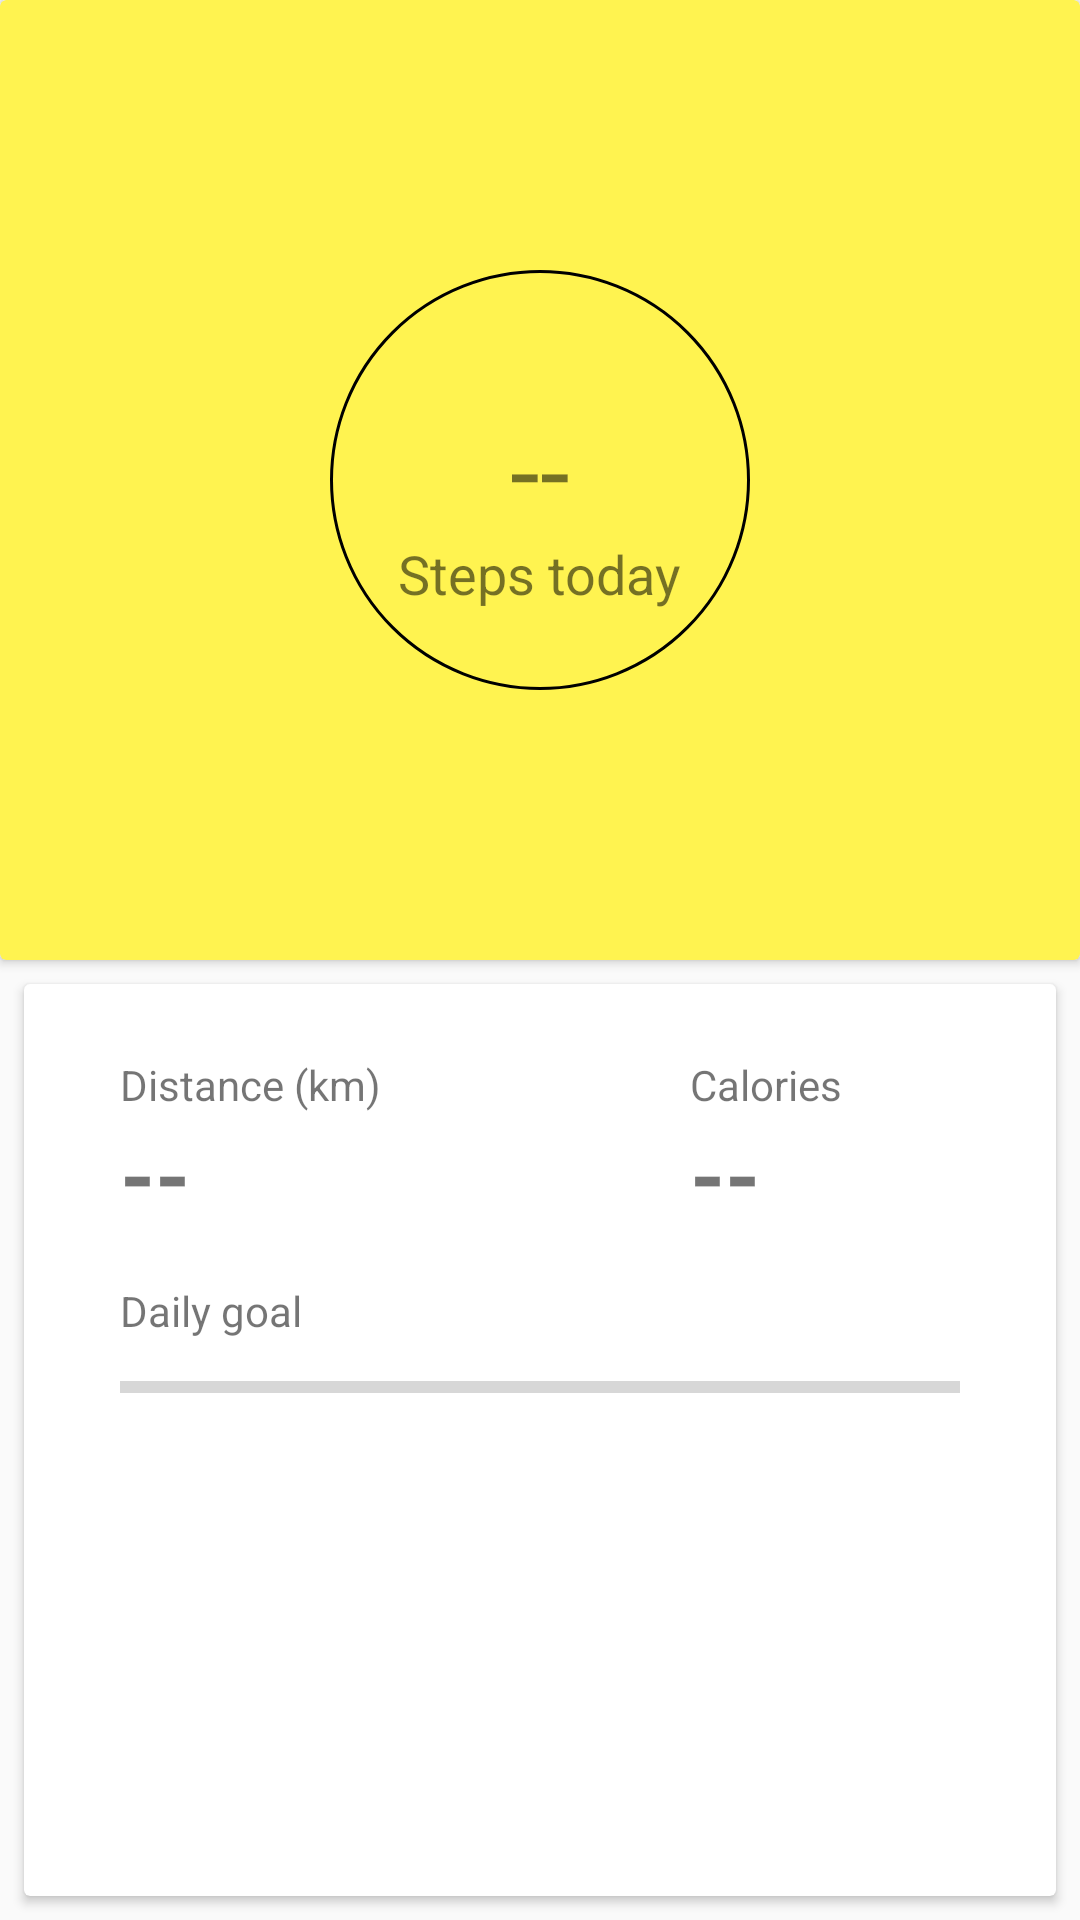

The Android layout XML behind this screen, and the referenced resources:
<!-- AndroidManifest.xml: application theme AppTheme -->
<!-- res/layout/fragment_steps.xml -->
<?xml version="1.0" encoding="utf-8"?>
<FrameLayout xmlns:android="http://schemas.android.com/apk/res/android"
    xmlns:app="http://schemas.android.com/apk/res-auto"
    xmlns:tools="http://schemas.android.com/tools"
    android:layout_width="match_parent"
    android:layout_height="match_parent"
    tools:context=".PulseFragment">

    

    <android.support.constraint.ConstraintLayout
        android:id="@+id/constraintLayout"
        android:layout_width="match_parent"
        android:layout_height="match_parent">

        <android.support.v7.widget.CardView
            android:id="@+id/cardView2"
            android:layout_width="0dp"
            android:layout_height="0dp"
            app:cardBackgroundColor="@color/colorStepsLight"
            app:layout_constraintBottom_toTopOf="@+id/space2"
            app:layout_constraintEnd_toEndOf="parent"
            app:layout_constraintStart_toStartOf="parent"
            app:layout_constraintTop_toTopOf="parent">

            <android.support.constraint.ConstraintLayout
                android:layout_width="match_parent"
                android:layout_height="match_parent">


                <TextView
                    android:id="@+id/textViewniewiemile"
                    android:layout_width="wrap_content"
                    android:layout_height="wrap_content"
                    android:layout_marginEnd="8dp"
                    android:layout_marginStart="8dp"
                    android:text="Steps today"
                    android:textSize="18sp"
                    app:layout_constraintBottom_toBottomOf="@+id/imageView"
                    app:layout_constraintEnd_toEndOf="parent"
                    app:layout_constraintStart_toStartOf="parent"
                    app:layout_constraintTop_toTopOf="@+id/imageView"
                    app:layout_constraintVertical_bias="0.77" />

                <ImageView
                    android:id="@+id/imageView"
                    android:layout_width="wrap_content"
                    android:layout_height="wrap_content"
                    android:layout_marginBottom="8dp"
                    android:layout_marginEnd="8dp"
                    android:layout_marginStart="8dp"
                    android:layout_marginTop="8dp"
                    android:src="@drawable/circle"
                    app:layout_constraintBottom_toBottomOf="parent"
                    app:layout_constraintEnd_toEndOf="parent"
                    app:layout_constraintStart_toStartOf="parent"
                    app:layout_constraintTop_toTopOf="parent" />

                <TextView
                    android:id="@+id/stepsRate"
                    android:layout_width="wrap_content"
                    android:layout_height="wrap_content"
                    android:layout_marginBottom="8dp"
                    android:layout_weight="1"
                    android:text="--"
                    android:textSize="36sp"
                    app:layout_constraintBottom_toBottomOf="@+id/imageView"
                    app:layout_constraintEnd_toEndOf="@+id/imageView"
                    app:layout_constraintStart_toStartOf="@+id/imageView"
                    app:layout_constraintTop_toTopOf="@+id/imageView" />
            </android.support.constraint.ConstraintLayout>
        </android.support.v7.widget.CardView>

        <Space
            android:id="@+id/space2"
            android:layout_width="0dp"
            android:layout_height="0dp"
            app:layout_constraintBottom_toBottomOf="parent"
            app:layout_constraintEnd_toEndOf="parent"
            app:layout_constraintHorizontal_bias="1.0"
            app:layout_constraintStart_toStartOf="parent"
            app:layout_constraintTop_toBottomOf="@+id/cardView2" />

        <android.support.v7.widget.CardView
            android:id="@+id/stepscard"
            android:layout_width="0dp"
            android:layout_height="0dp"
            android:layout_marginBottom="8dp"
            android:layout_marginEnd="8dp"
            android:layout_marginStart="8dp"
            android:layout_marginTop="8dp"
            app:layout_constraintBottom_toBottomOf="@+id/space2"
            app:layout_constraintEnd_toEndOf="parent"
            app:layout_constraintStart_toStartOf="parent"
            app:layout_constraintTop_toTopOf="@+id/space2">

            <android.support.constraint.ConstraintLayout
                android:layout_width="match_parent"
                android:layout_height="match_parent">

                <![CDATA[
                />







                ]]>

                <TextView
                    android:id="@+id/textView12"
                    android:layout_width="wrap_content"
                    android:layout_height="0dp"
                    android:layout_marginStart="32dp"
                    android:layout_marginTop="16dp"
                    android:text="Daily goal"
                    app:layout_constraintStart_toStartOf="parent"
                    app:layout_constraintTop_toBottomOf="@+id/tableLayout" />

                <ProgressBar
                    android:id="@+id/progressBar"
                    style="?android:attr/progressBarStyleHorizontal"
                    android:layout_width="0dp"
                    android:layout_height="wrap_content"
                    android:layout_marginEnd="32dp"
                    android:layout_marginStart="32dp"
                    android:layout_marginTop="8dp"
                    android:max="20000"
                    android:progress="0"
                    app:layout_constraintEnd_toEndOf="parent"
                    app:layout_constraintHorizontal_bias="0.0"
                    app:layout_constraintStart_toStartOf="parent"
                    app:layout_constraintTop_toBottomOf="@+id/textView12" />

                <TableLayout
                    android:id="@+id/tableLayout"
                    android:layout_width="match_parent"
                    android:layout_height="wrap_content"
                    android:layout_marginTop="16dp"
                    app:layout_constraintEnd_toEndOf="parent"
                    app:layout_constraintStart_toStartOf="parent"
                    app:layout_constraintTop_toTopOf="parent">

                    <TableRow
                        android:layout_width="match_parent"
                        android:layout_height="match_parent">

                        <TextView
                            android:id="@+id/textView7"
                            android:layout_width="wrap_content"
                            android:layout_height="wrap_content"
                            android:layout_marginStart="32dp"
                            android:layout_marginTop="8dp"
                            android:layout_weight="1"
                            android:text="Distance (km)"
                            android:textAlignment="textStart"
                            app:layout_constraintStart_toEndOf="@+id/textViewniewiemile"
                            app:layout_constraintTop_toTopOf="parent" />

                        <TextView
                            android:id="@+id/textView9"
                            android:layout_width="wrap_content"
                            android:layout_height="wrap_content"
                            android:layout_marginStart="32dp"
                            android:layout_marginTop="8dp"
                            android:layout_weight="1"
                            android:text="Calories"
                            android:textAlignment="viewStart"
                            app:layout_constraintStart_toEndOf="@+id/textView7"
                            app:layout_constraintTop_toTopOf="parent" />
                    </TableRow>

                    <TableRow
                        android:layout_width="match_parent"
                        android:layout_height="match_parent">

                        <TextView
                            android:id="@+id/distanceView"
                            android:layout_width="wrap_content"
                            android:layout_height="wrap_content"
                            android:layout_marginStart="32dp"
                            android:layout_weight="1"
                            android:text="--"
                            android:textAlignment="viewStart"
                            android:textSize="30sp"
                            android:textStyle="bold"
                            app:layout_constraintStart_toEndOf="@+id/textViewniewiemile"
                            app:layout_constraintTop_toBottomOf="@+id/textView7" />

                        <TextView
                            android:id="@+id/calloriesView"
                            android:layout_width="wrap_content"
                            android:layout_height="wrap_content"
                            android:layout_marginStart="32dp"
                            android:layout_weight="1"
                            android:text="--"
                            android:textAlignment="viewStart"
                            android:textSize="30sp"
                            android:textStyle="bold"
                            app:layout_constraintStart_toEndOf="@+id/textView7"
                            app:layout_constraintTop_toBottomOf="@+id/textView9" />
                    </TableRow>

                </TableLayout>

            </android.support.constraint.ConstraintLayout>
        </android.support.v7.widget.CardView>

    </android.support.constraint.ConstraintLayout>

</FrameLayout>
<!-- resources referenced by this layout -->
<resources>
  <color name="colorStepsLight">#fff350</color>
  <!-- drawable circle (drawable) -->
  <?xml version="1.0" encoding="utf-8"?>
  <shape xmlns:android="http://schemas.android.com/apk/res/android"
      android:shape="oval">
      <stroke
          android:width="1dp"
          android:color="#000000"/>
      <size
          android:width="140dp"
          android:height="140dp"/>
  
  </shape>
  <style name="AppTheme" parent="Theme.AppCompat.Light.NoActionBar">
          
          <item name="colorPrimary">@color/colorPrimary</item>
          <item name="colorPrimaryDark">@color/colorPrimaryDark</item>
          <item name="colorAccent">@color/colorAccent</item>
  
          <item name="android:statusBarColor">@color/colorPrimaryDark</item>
      </style>
  <color name="colorPrimary">#f44336</color>
  <color name="colorPrimaryDark">#ba000d</color>
  <color name="colorAccent">#18ffff</color>
</resources>
